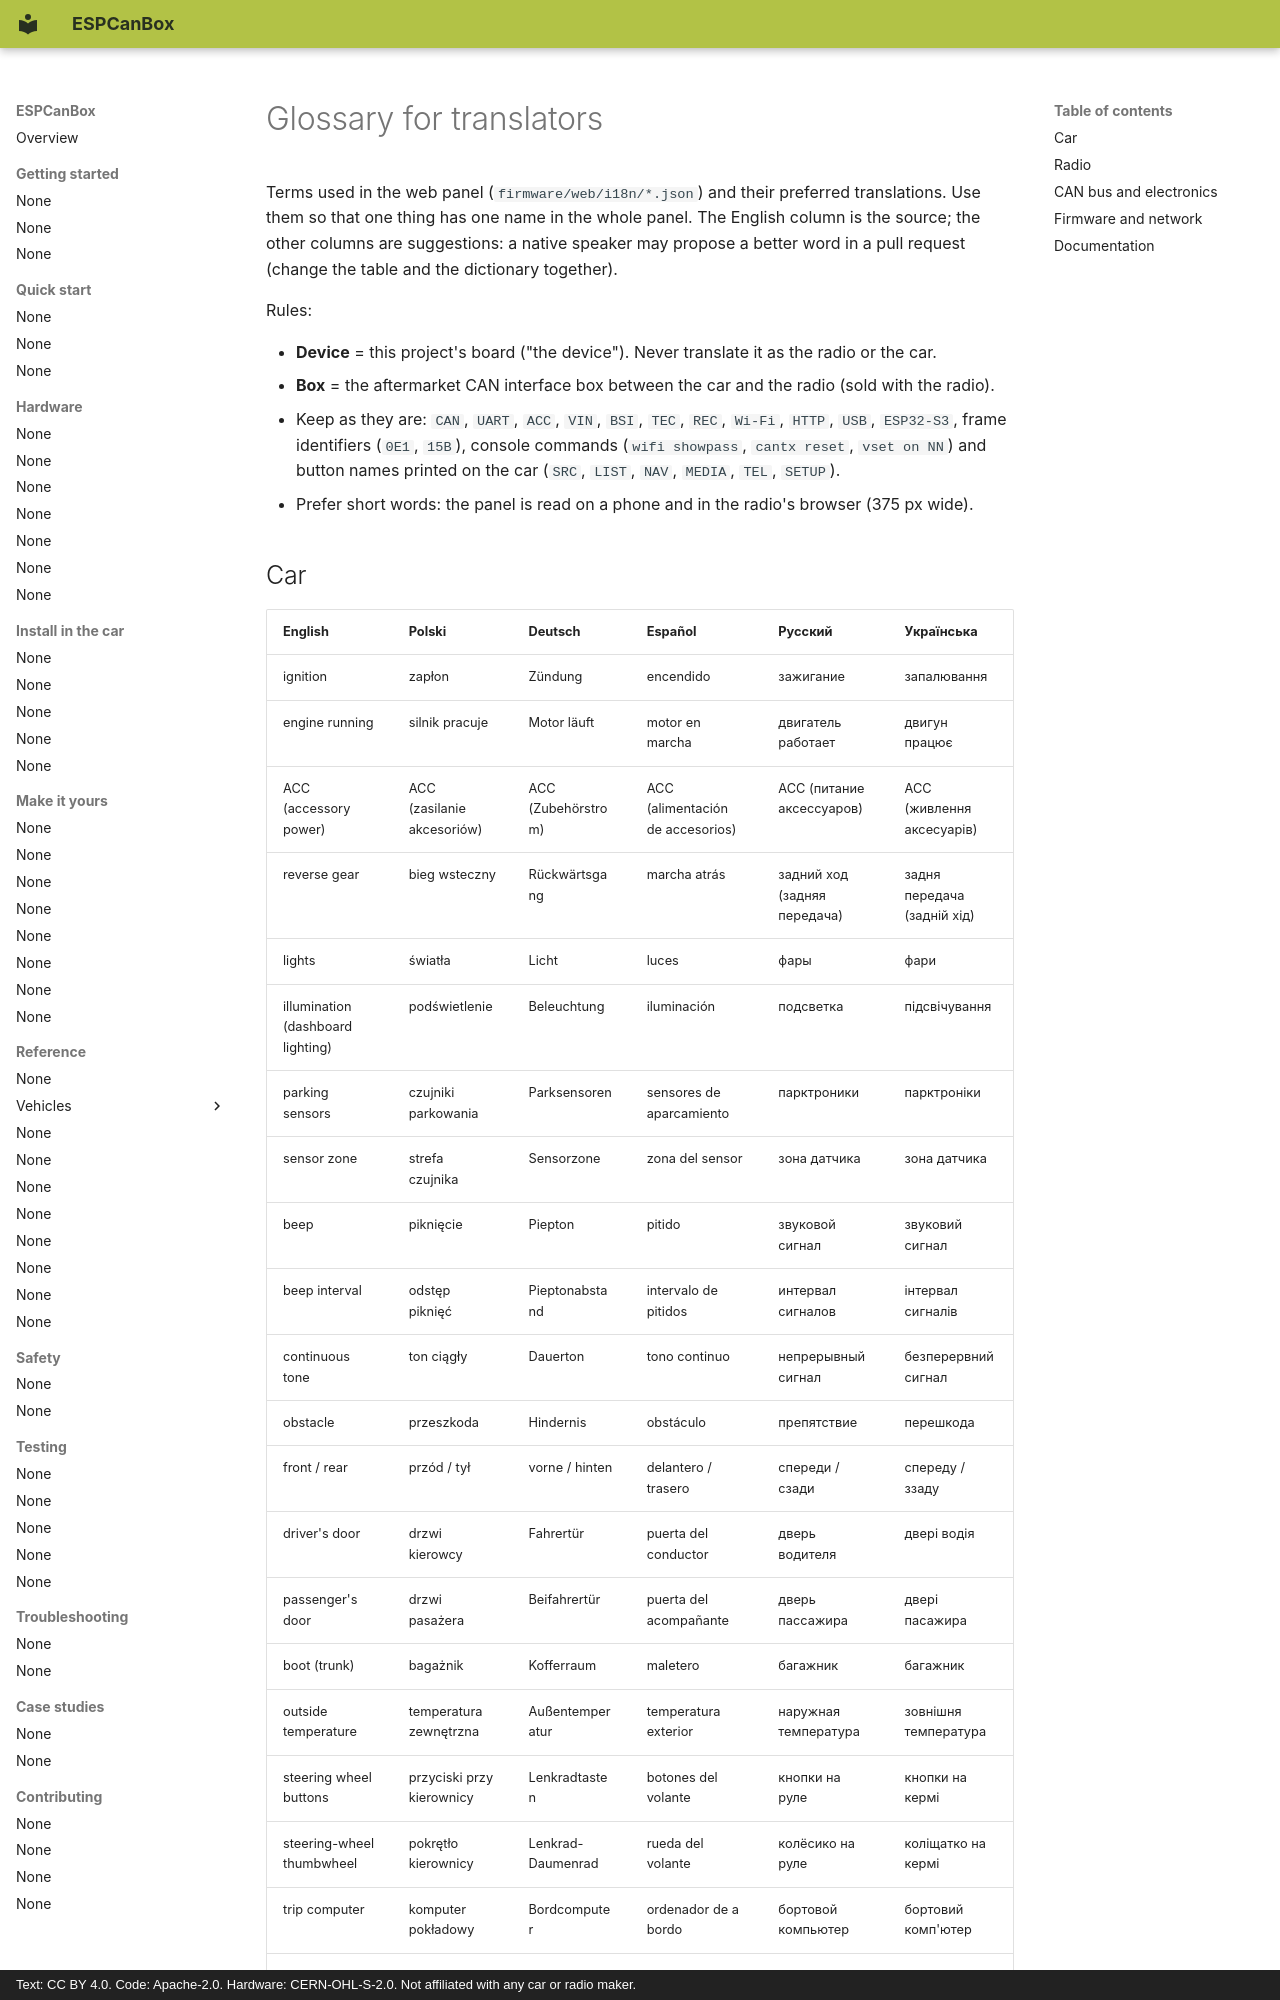

repository: grabowski98/ESPCanBox · page: en/contributing/glossary/index.html · generator: mkdocs · copyright: Text: CC BY 4.0. Code: Apache-2.0. Hardware: CERN-OHL-S-2.0. Not affiliated with any car or radio maker.

# Glossary for translators

Terms used in the web panel (`firmware/web/i18n/*.json`) and their preferred translations.
Use them so that one thing has one name in the whole panel. The English column is the source; the
other columns are suggestions: a native speaker may propose a better word in a pull request
(change the table and the dictionary together).

Rules:

- **Device** = this project's board ("the device"). Never translate it as the radio or the car.
- **Box** = the aftermarket CAN interface box between the car and the radio (sold with the radio).
- Keep as they are: `CAN`, `UART`, `ACC`, `VIN`, `BSI`, `TEC`, `REC`, `Wi-Fi`, `HTTP`, `USB`,
  `ESP32-S3`, frame identifiers (`0E1`, `15B`), console commands (`wifi showpass`, `cantx reset`,
  `vset on NN`) and button names printed on the car (`SRC`, `LIST`, `NAV`, `MEDIA`, `TEL`, `SETUP`).
- Prefer short words: the panel is read on a phone and in the radio's browser (375 px wide).
